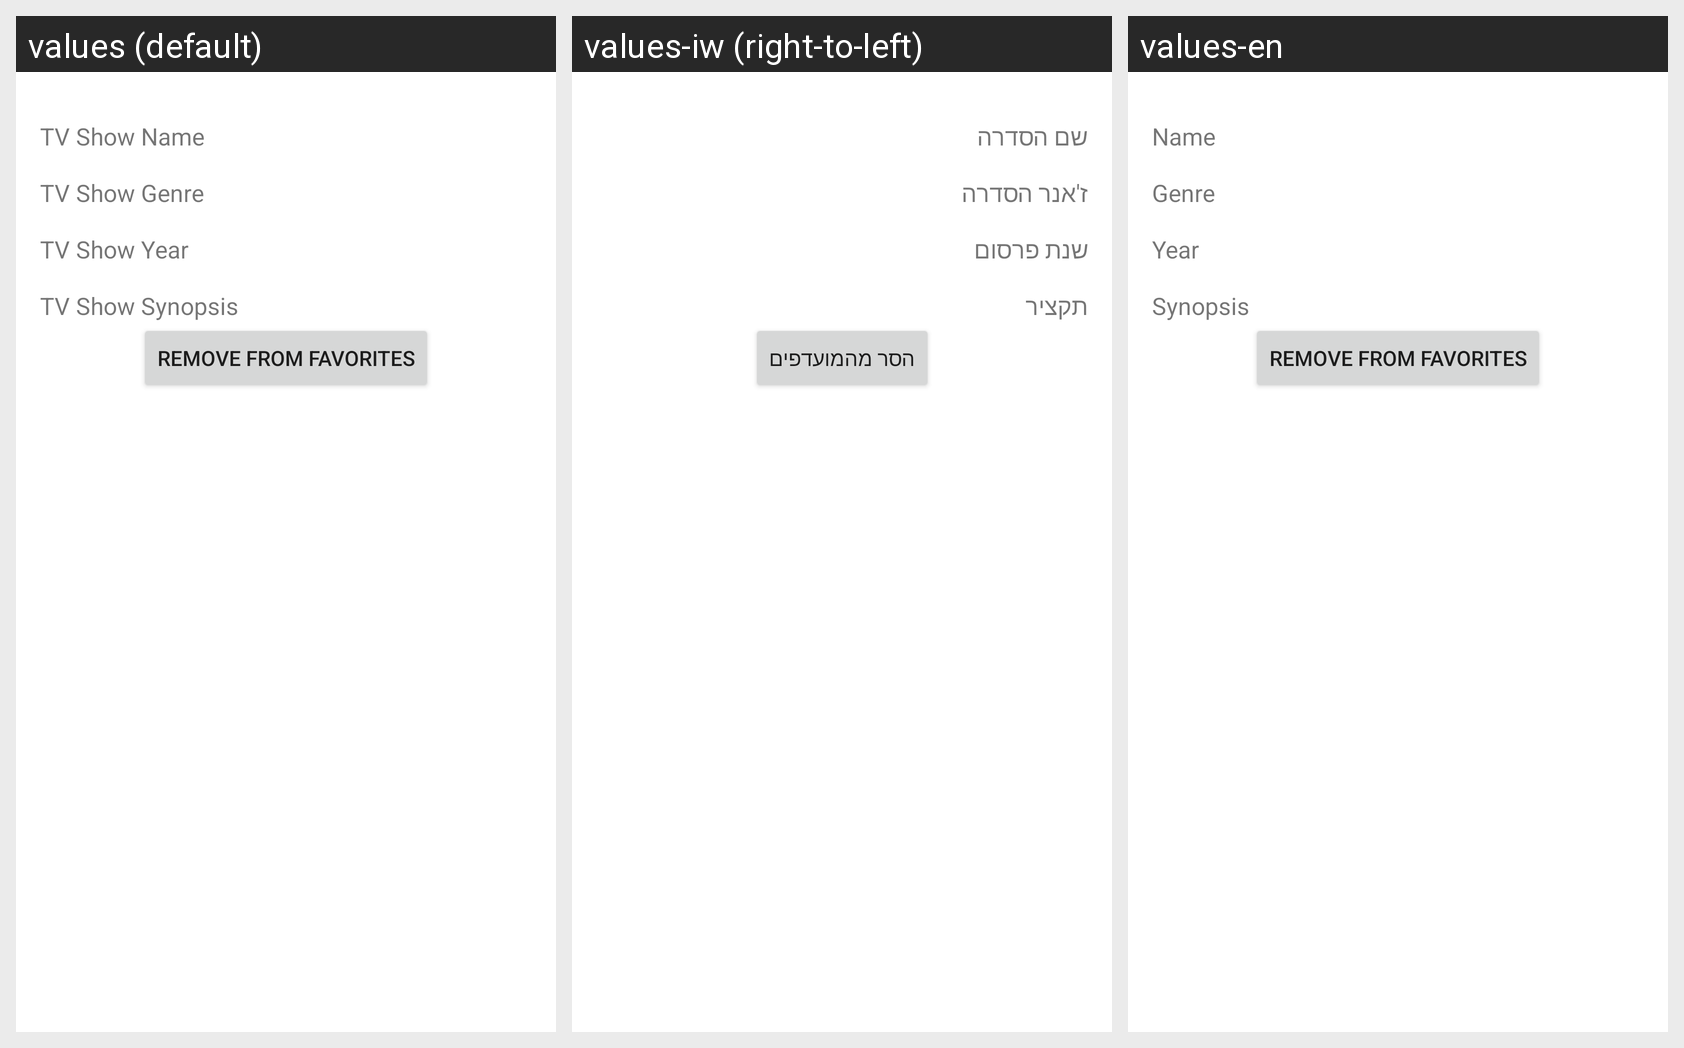

For this localized Android screen grid, give each drawn string resource with its value in every locale shown.
Android screen res/layout/fragment_tv_show_detail.xml rendered under 3 locales, left to right: values (default), values-iw (right-to-left), values-en. Device: Nexus 5 (rendered at 1080×1920; each locale shown at half size, 540×960, under a caption strip naming it); theme AppTheme.
Strings drawn on this screen, with the default value and each locale's value (text and hints the layout hard-codes, and strings that could not be matched under every locale, appear in the picture but are not listed):

tv_show_name
  values: TV Show Name
  values-iw: שם הסדרה
  values-en: Name

tv_show_genre
  values: TV Show Genre
  values-iw: ז'אנר הסדרה
  values-en: Genre

tv_show_year
  values: TV Show Year
  values-iw: שנת פרסום
  values-en: Year

tv_show_synopsis
  values: TV Show Synopsis
  values-iw: תקציר
  values-en: Synopsis

delete_tv_show
  values: Remove from Favorites
  values-iw: הסר מהמועדפים
  values-en: Remove from Favorites
